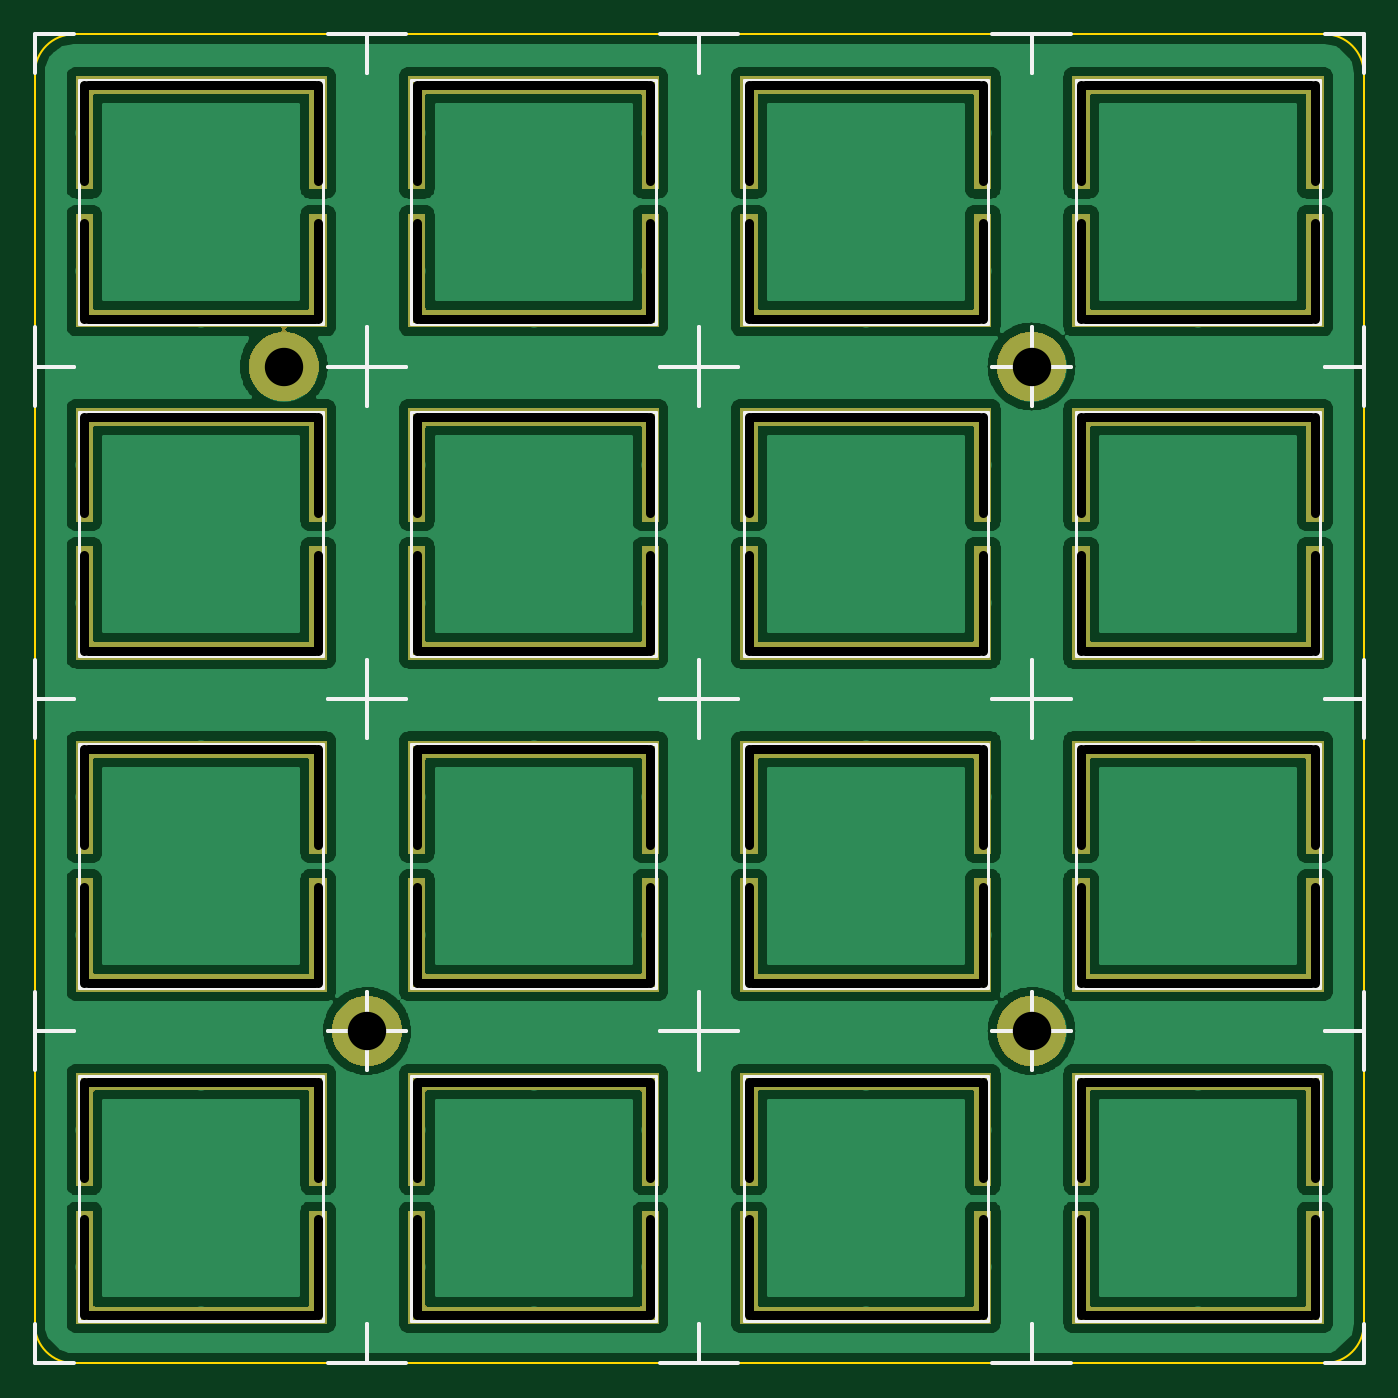
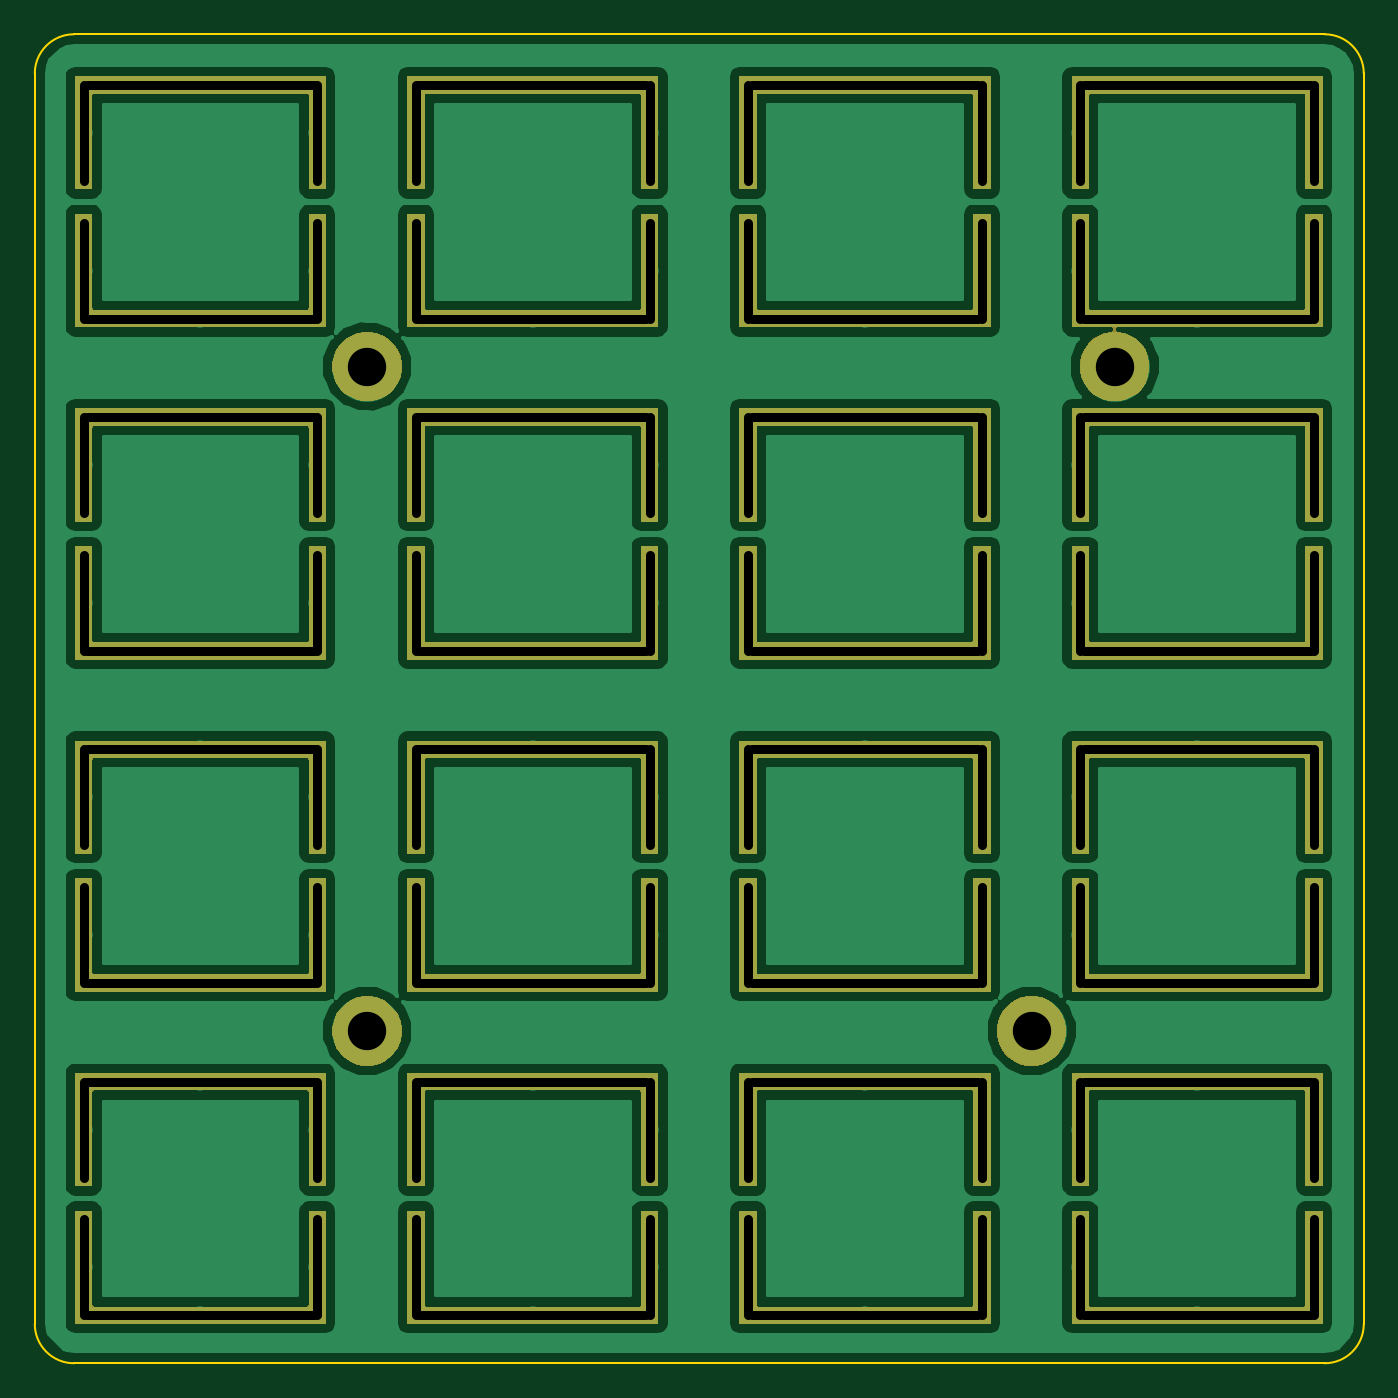
Circuit board: 11 layer files. Board 76.2 x 76.2 mm.
- bottom_copper: hybrid_plate-B.Cu.gbl (98997 bytes)
- bottom_mask: hybrid_plate-B.Mask.gbs (46059 bytes)
- paste: hybrid_plate-B.Paste.gbp (494 bytes)
- bottom_silk: hybrid_plate-B.SilkS.gbo (495 bytes)
- outline: hybrid_plate-Edge.Cuts.gm1 (988 bytes)
- top_copper: hybrid_plate-F.Cu.gtl (149210 bytes)
- top_mask: hybrid_plate-F.Mask.gts (46059 bytes)
- paste: hybrid_plate-F.Paste.gtp (494 bytes)
- top_silk: hybrid_plate-F.SilkS.gto (11488 bytes)
- drill: hybrid_plate-NPTH.drl (135 bytes)
- drill: hybrid_plate-PTH.drl (4068 bytes)

=== bottom_copper: hybrid_plate-B.Cu.gbl (98997 bytes, source omitted) ===
=== bottom_mask: hybrid_plate-B.Mask.gbs (46059 bytes, source omitted) ===
=== paste: hybrid_plate-B.Paste.gbp ===
G04 #@! TF.GenerationSoftware,KiCad,Pcbnew,(5.0.1)-3*
G04 #@! TF.CreationDate,2020-04-26T02:33:59+05:00*
G04 #@! TF.ProjectId,hybrid_plate,6879627269645F706C6174652E6B6963,rev?*
G04 #@! TF.SameCoordinates,Original*
G04 #@! TF.FileFunction,Paste,Bot*
G04 #@! TF.FilePolarity,Positive*
%FSLAX46Y46*%
G04 Gerber Fmt 4.6, Leading zero omitted, Abs format (unit mm)*
G04 Created by KiCad (PCBNEW (5.0.1)-3) date 26.04.2020 2:33:59*
%MOMM*%
%LPD*%
G01*
G04 APERTURE LIST*
G04 APERTURE END LIST*
M02*

=== bottom_silk: hybrid_plate-B.SilkS.gbo ===
G04 #@! TF.GenerationSoftware,KiCad,Pcbnew,(5.0.1)-3*
G04 #@! TF.CreationDate,2020-04-26T02:33:59+05:00*
G04 #@! TF.ProjectId,hybrid_plate,6879627269645F706C6174652E6B6963,rev?*
G04 #@! TF.SameCoordinates,Original*
G04 #@! TF.FileFunction,Legend,Bot*
G04 #@! TF.FilePolarity,Positive*
%FSLAX46Y46*%
G04 Gerber Fmt 4.6, Leading zero omitted, Abs format (unit mm)*
G04 Created by KiCad (PCBNEW (5.0.1)-3) date 26.04.2020 2:33:59*
%MOMM*%
%LPD*%
G01*
G04 APERTURE LIST*
G04 APERTURE END LIST*
M02*

=== outline: hybrid_plate-Edge.Cuts.gm1 ===
G04 #@! TF.GenerationSoftware,KiCad,Pcbnew,(5.0.1)-3*
G04 #@! TF.CreationDate,2020-04-26T16:36:33+05:00*
G04 #@! TF.ProjectId,hybrid_plate,6879627269645F706C6174652E6B6963,rev?*
G04 #@! TF.SameCoordinates,Original*
G04 #@! TF.FileFunction,Profile,NP*
%FSLAX46Y46*%
G04 Gerber Fmt 4.6, Leading zero omitted, Abs format (unit mm)*
G04 Created by KiCad (PCBNEW (5.0.1)-3) date 26.04.2020 16:36:33*
%MOMM*%
%LPD*%
G01*
G04 APERTURE LIST*
%ADD10C,0.100000*%
G04 APERTURE END LIST*
D10*
X325320000Y-96890000D02*
G75*
G02X327570000Y-99140000I0J-2250000D01*
G01*
X327570000Y-170840000D02*
G75*
G02X325320000Y-173090000I-2250000J0D01*
G01*
X253620000Y-173090000D02*
G75*
G02X251370000Y-170840000I0J2250000D01*
G01*
X251370000Y-99140000D02*
G75*
G02X253620000Y-96890000I2250000J0D01*
G01*
X327570000Y-99140000D02*
X327570000Y-170840000D01*
X251370000Y-99140000D02*
X251370000Y-170840000D01*
X253620000Y-96890000D02*
X325320000Y-96890000D01*
X253620000Y-173090000D02*
X325320000Y-173090000D01*
M02*

=== top_copper: hybrid_plate-F.Cu.gtl (149210 bytes, source omitted) ===
=== top_mask: hybrid_plate-F.Mask.gts (46059 bytes, source omitted) ===
=== paste: hybrid_plate-F.Paste.gtp ===
G04 #@! TF.GenerationSoftware,KiCad,Pcbnew,(5.0.1)-3*
G04 #@! TF.CreationDate,2020-04-26T02:33:59+05:00*
G04 #@! TF.ProjectId,hybrid_plate,6879627269645F706C6174652E6B6963,rev?*
G04 #@! TF.SameCoordinates,Original*
G04 #@! TF.FileFunction,Paste,Top*
G04 #@! TF.FilePolarity,Positive*
%FSLAX46Y46*%
G04 Gerber Fmt 4.6, Leading zero omitted, Abs format (unit mm)*
G04 Created by KiCad (PCBNEW (5.0.1)-3) date 26.04.2020 2:33:59*
%MOMM*%
%LPD*%
G01*
G04 APERTURE LIST*
G04 APERTURE END LIST*
M02*

=== top_silk: hybrid_plate-F.SilkS.gto (11488 bytes, source omitted) ===
=== drill: hybrid_plate-NPTH.drl ===
M48
;DRILL file {KiCad (5.0.1)-3} date 26.04.2020 2:34:03
;FORMAT={-:-/ absolute / inch / decimal}
FMAT,2
INCH,TZ
%
G90
G05
M72
T0
M30

=== drill: hybrid_plate-PTH.drl (4068 bytes, source withheld) ===
